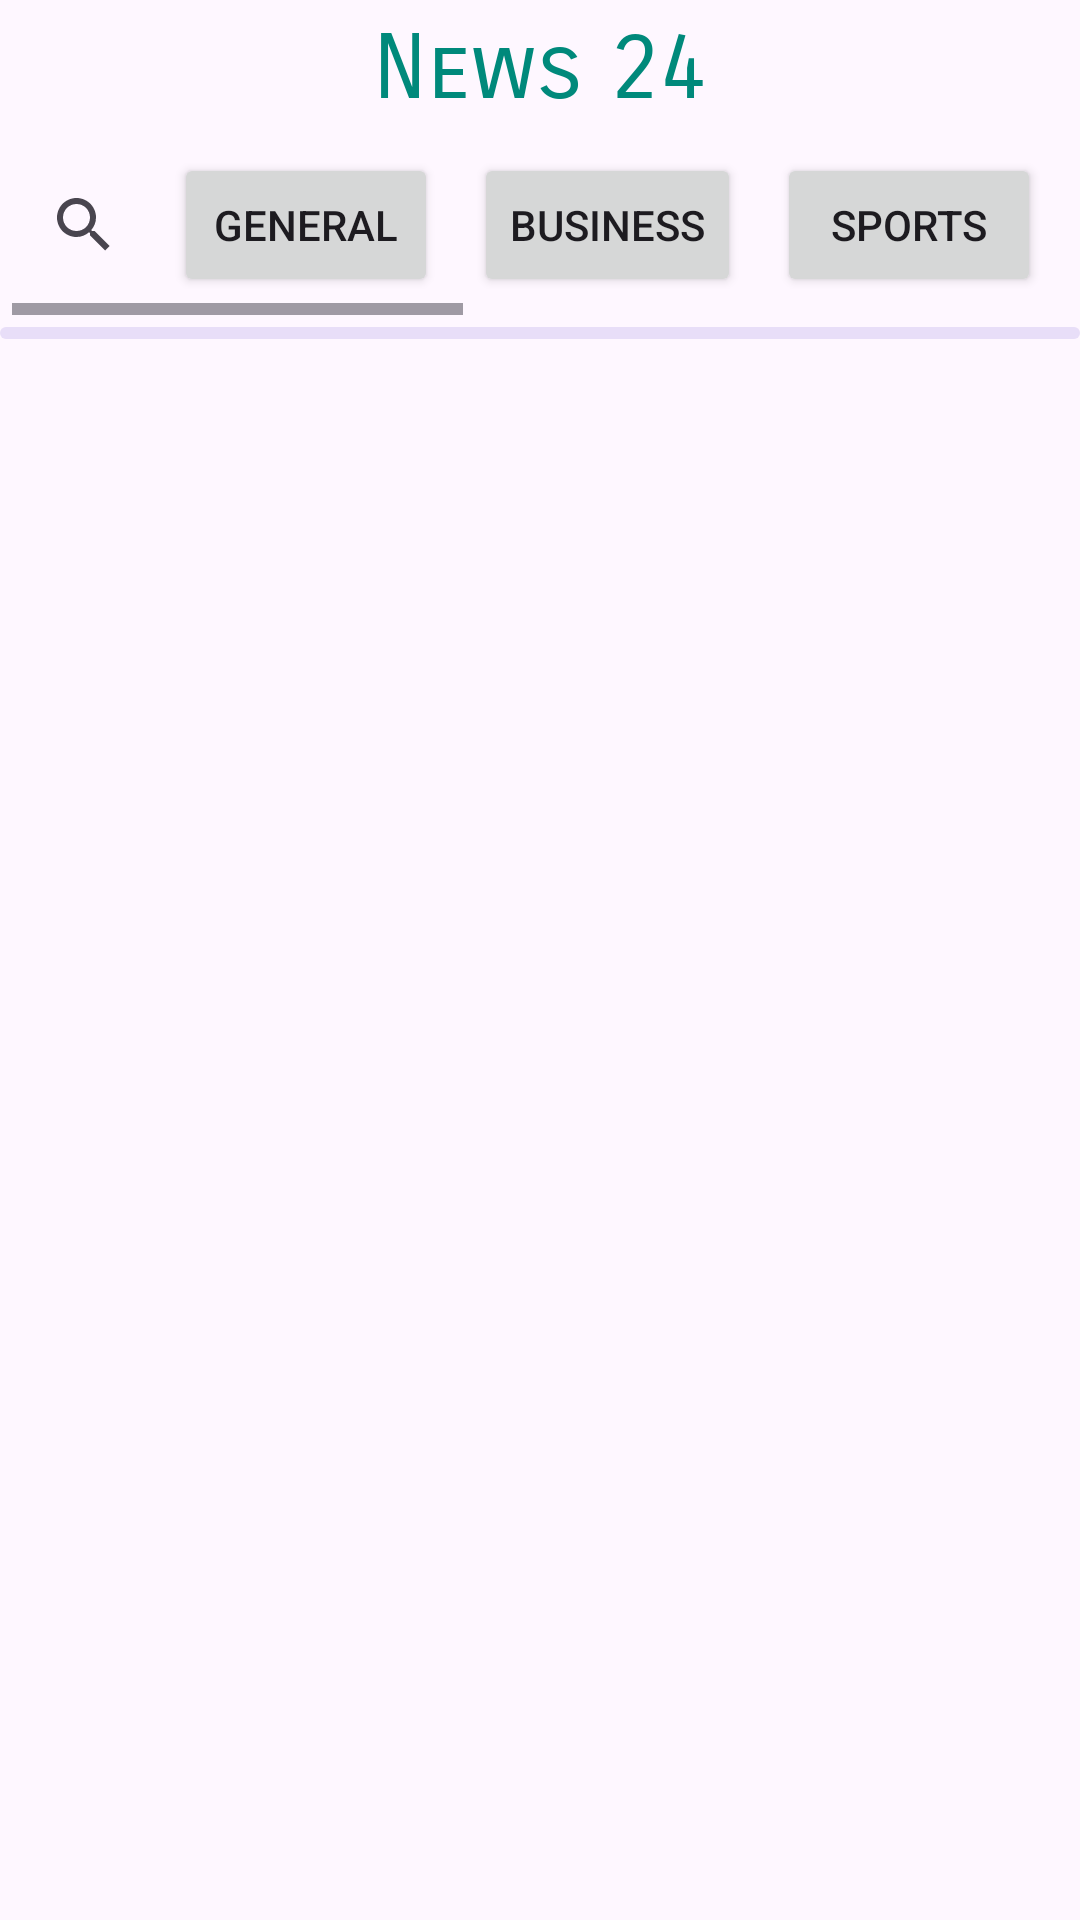

Reconstruct the res/layout file that produces this screen, plus the resources it refers to.
<!-- AndroidManifest.xml: application theme Theme.News24 -->
<!-- res/layout/activity_main.xml -->
<?xml version="1.0" encoding="utf-8"?>
<LinearLayout xmlns:android="http://schemas.android.com/apk/res/android"
    xmlns:app="http://schemas.android.com/apk/res-auto"
    xmlns:tools="http://schemas.android.com/tools"
    android:layout_width="match_parent"
    android:layout_height="match_parent"
    android:orientation="vertical"
    tools:context="com.elsemitedev.news24.MainActivity">

    <TextView
        android:layout_width="match_parent"
        android:layout_height="wrap_content"
        android:text="@string/app_name"
        android:gravity="center"
        android:layout_marginTop="5dp"
        android:textSize="30sp"
        android:fontFamily="sans-serif-smallcaps"
        android:textColor="@color/my_primary"
        android:id="@+id/app_title"
        />

    <HorizontalScrollView
        android:layout_width="match_parent"
        android:layout_height="wrap_content"
        android:layout_margin="4dp"
        android:id="@+id/horizontal_buttons">

        <LinearLayout
            android:layout_width="match_parent"
            android:layout_height="wrap_content"
            android:orientation="horizontal">

            <androidx.appcompat.widget.SearchView
                android:layout_width="wrap_content"
                android:layout_height="wrap_content"
                app:queryHint="Search news"
                android:layout_gravity="center"
                android:id="@+id/search_view"/>

            <Button
                android:layout_width="wrap_content"
                android:layout_height="wrap_content"
                android:id="@+id/btn_1"
                android:layout_margin="6dp"
                android:text="GENERAL"/>
            <Button
                android:layout_width="wrap_content"
                android:layout_height="wrap_content"
                android:id="@+id/btn_2"
                android:layout_margin="6dp"
                android:text="BUSINESS"/>
            <Button
                android:layout_width="wrap_content"
                android:layout_height="wrap_content"
                android:id="@+id/btn_3"
                android:layout_margin="6dp"
                android:text="Sports"/>
            <Button
                android:layout_width="wrap_content"
                android:layout_height="wrap_content"
                android:id="@+id/btn_4"
                android:layout_margin="6dp"
                android:text="TECHNOLOGY"/>
            <Button
                android:layout_width="wrap_content"
                android:layout_height="wrap_content"
                android:id="@+id/btn_5"
                android:layout_margin="6dp"
                android:text="HEALTH"/>
            <Button
                android:layout_width="wrap_content"
                android:layout_height="wrap_content"
                android:id="@+id/btn_6"
                android:layout_margin="6dp"
                android:text="ENTERTAINMENT"/>
            <Button
                android:layout_width="wrap_content"
                android:layout_height="wrap_content"
                android:id="@+id/btn_7"
                android:layout_margin="6dp"
                android:text="SCIENCE"/>

        </LinearLayout>


    </HorizontalScrollView>

    <com.google.android.material.progressindicator.LinearProgressIndicator
        android:layout_width="match_parent"
        android:layout_height="wrap_content"
        android:indeterminate="true"
        android:id="@+id/progress_bar"/>

    <androidx.recyclerview.widget.RecyclerView
        android:layout_width="match_parent"
        android:layout_height="wrap_content"
        android:id="@+id/new_recycler_view"/>


</LinearLayout>
<!-- resources referenced by this layout -->
<resources>
  <color name="my_primary">#00897B</color>
  <string name="app_name">News 24</string>
  <style name="Theme.News24" parent="Base.Theme.News24" />
  <style name="Base.Theme.News24" parent="Theme.Material3.DayNight.NoActionBar">
          
          <item name="colorPrimary">@color/my_primary</item>
          <item name="colorPrimaryVariant">@color/my_primary</item>
          <item name="colorOnPrimary">@color/white</item>
  
          <item name="colorSecondary">@color/my_secondary</item>
          <item name="colorSecondaryVariant">@color/my_secondary</item>
          <item name="colorOnSecondary">@color/black</item>
  
          
          <item name="android:statusBarColor">@color/my_primary</item>
      </style>
  <color name="white">#FFFFFFFF</color>
  <color name="my_secondary">#26A69A</color>
  <color name="black">#FF000000</color>
</resources>
